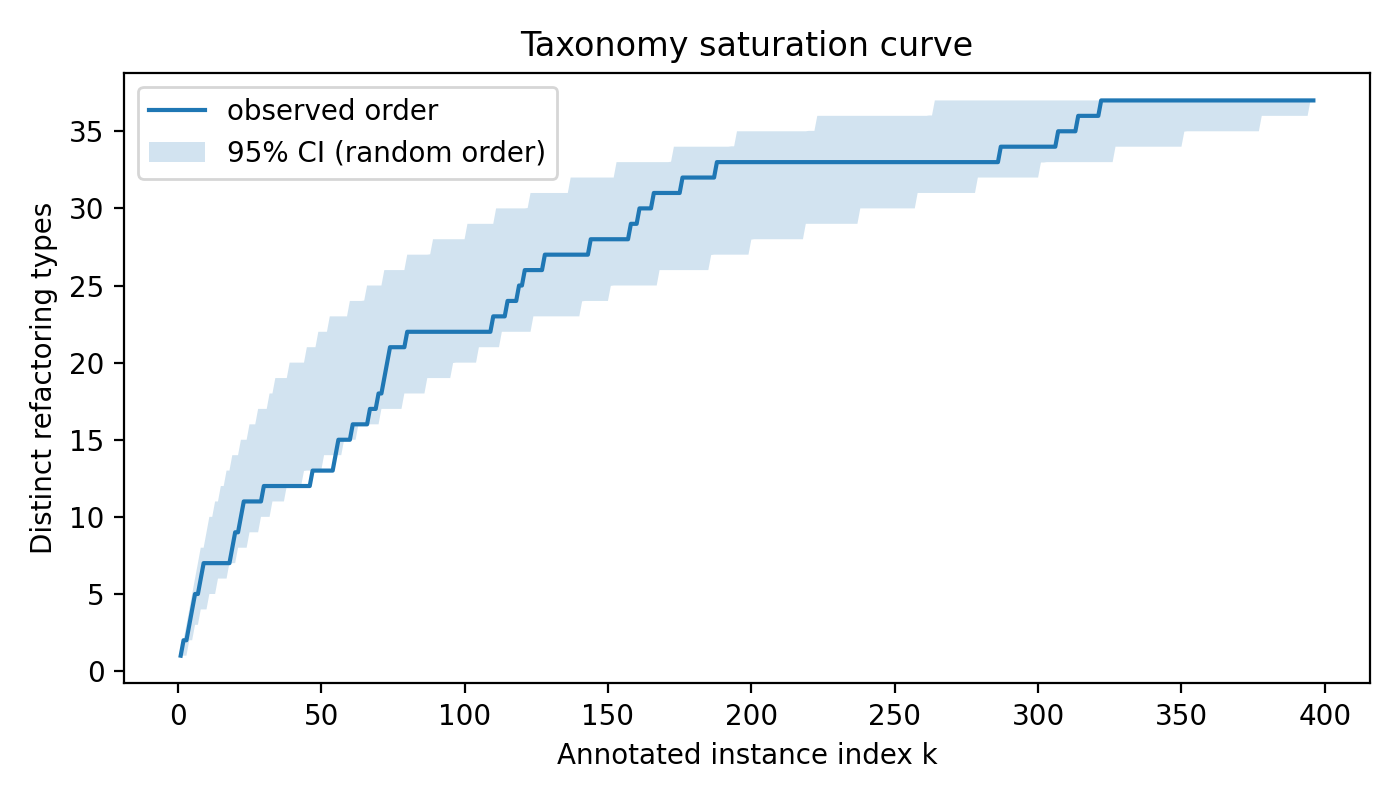

Source data for this figure (header and first rows):
k, distinct_types, ci_low, ci_high
1, 1, 1, 1
2, 2, 1, 2
3, 2, 1, 3
4, 3, 2, 4
5, 4, 2, 5
6, 5, 3, 6
7, 5, 3, 7
8, 6, 4, 8
9, 7, 4, 8
10, 7, 4, 9
11, 7, 5, 10
12, 7, 5, 10
13, 7, 5, 11
14, 7, 6, 11
15, 7, 6, 12
16, 7, 6, 12
17, 7, 6, 13
18, 7, 7, 13
19, 8, 7, 14
20, 9, 7, 14
21, 9, 8, 14
22, 10, 8, 15
23, 11, 8, 15
24, 11, 8, 15
25, 11, 9, 16
26, 11, 9, 16
27, 11, 9, 16
28, 11, 9, 17
29, 11, 10, 17
30, 12, 10, 17
31, 12, 10, 17
32, 12, 10, 18
33, 12, 11, 18
34, 12, 11, 19
35, 12, 11, 19
36, 12, 11, 19
37, 12, 11, 19
38, 12, 12, 19
39, 12, 12, 20
40, 12, 12, 20
41, 12, 12, 20
42, 12, 12, 20
43, 12, 12, 20
44, 12, 12, 20
45, 12, 13, 21
46, 12, 13, 21
47, 13, 13, 21
48, 13, 13, 21
49, 13, 13, 22
50, 13, 13, 22
51, 13, 14, 22
52, 13, 14, 22
53, 13, 14, 23
54, 13, 14, 23
55, 14, 14, 23
56, 15, 14, 23
57, 15, 14, 23
58, 15, 15, 23
59, 15, 15, 23
60, 15, 15, 24
... 336 more rows
